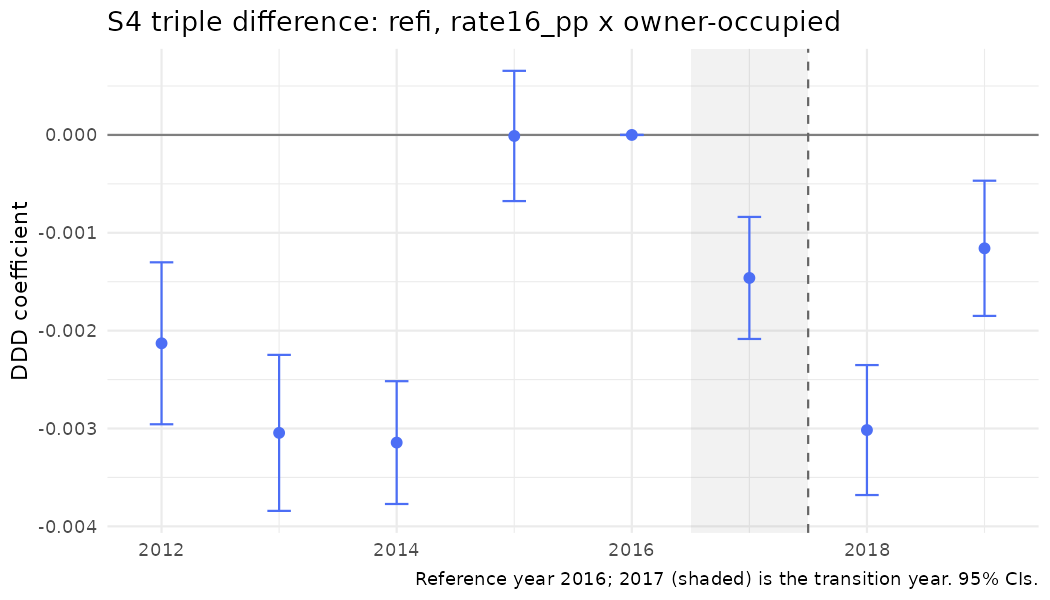

Values plotted in this chart, from the file beside it:
year, coef, se, strategy, outcome, spec_id, treat
2012, -0.002129, 0.0004222, S4, refi, S4_rate, rate16_pp x owner
2013, -0.003045, 0.0004067, S4, refi, S4_rate, rate16_pp x owner
2014, -0.003144, 0.0003201, S4, refi, S4_rate, rate16_pp x owner
2015, -1.04549604329862e-05, 0.0003395, S4, refi, S4_rate, rate16_pp x owner
2016, 0, 0, S4, refi, S4_rate, rate16_pp x owner
2017, -0.001461, 0.0003181, S4, refi, S4_rate, rate16_pp x owner
2018, -0.003016, 0.0003388, S4, refi, S4_rate, rate16_pp x owner
2019, -0.001159, 0.0003524, S4, refi, S4_rate, rate16_pp x owner
